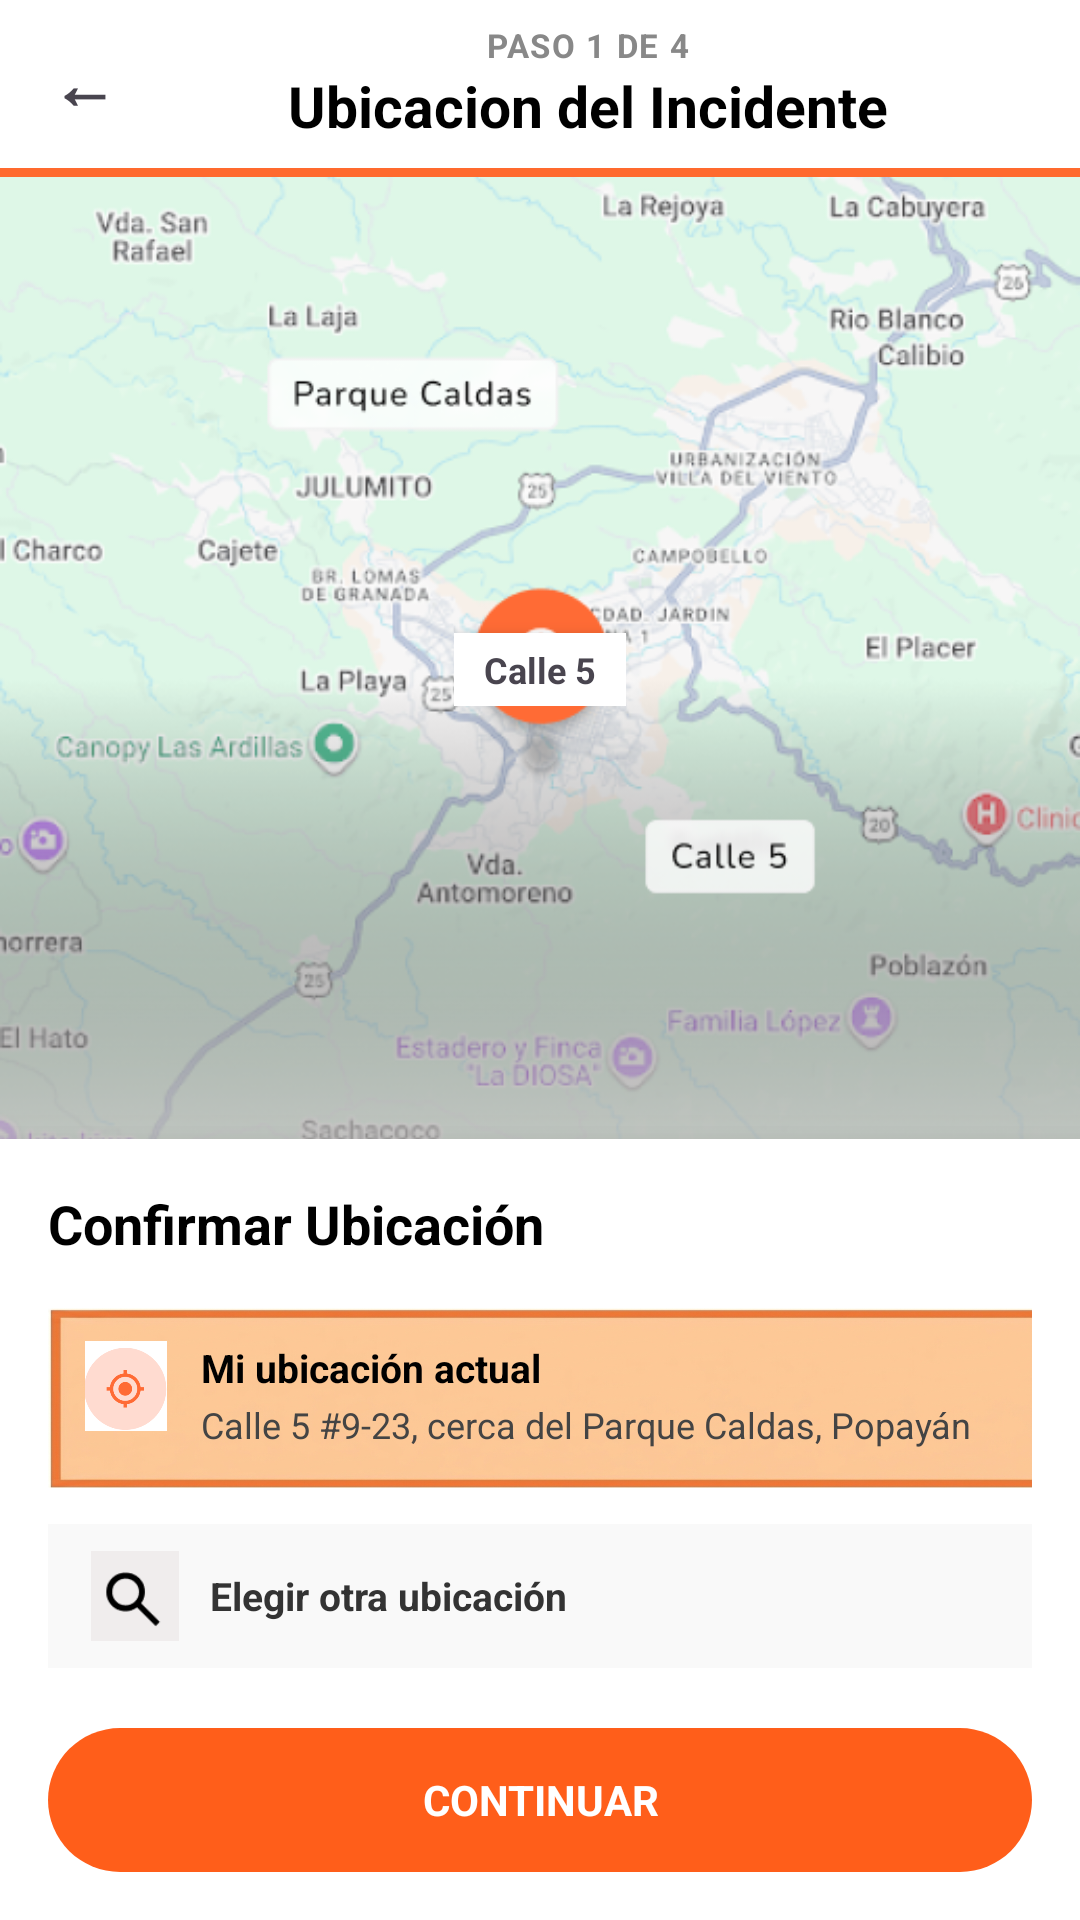

Reconstruct the res/layout file that produces this screen, plus the resources it refers to.
<!-- AndroidManifest.xml: application theme Theme.SSIGAM -->
<!-- res/layout/activity_ubicacion_incidente.xml -->
<?xml version="1.0" encoding="utf-8"?>
<LinearLayout
    xmlns:android="http://schemas.android.com/apk/res/android"
    android:id="@+id/layoutRoot"
    android:layout_width="match_parent"
    android:layout_height="match_parent"
    android:orientation="vertical"
    android:background="#FFFFFF">

    <LinearLayout
        android:id="@+id/layoutHeader"
        android:layout_width="match_parent"
        android:layout_height="56dp"
        android:orientation="horizontal"
        android:gravity="center_vertical"
        android:paddingLeft="12dp"
        android:paddingRight="12dp"
        android:background="#FFFFFF">

        <TextView
            android:id="@+id/btnBack"
            android:layout_width="32dp"
            android:layout_height="32dp"
            android:text="←"
            android:textSize="22sp"
            android:textStyle="bold"
            android:gravity="center" />

        <LinearLayout
            android:id="@+id/layoutTituloHeader"
            android:layout_width="0dp"
            android:layout_height="wrap_content"
            android:layout_weight="1"
            android:orientation="vertical"
            android:gravity="center">

            <TextView
                android:id="@+id/txtPaso"
                android:layout_width="wrap_content"
                android:layout_height="wrap_content"
                android:text="PASO 1 DE 4"
                android:textSize="11sp"
                android:textColor="#888888"
                android:letterSpacing="0.05"
                android:textStyle="bold" />

            <TextView
                android:id="@+id/txtTituloUbicacion"
                android:layout_width="wrap_content"
                android:layout_height="wrap_content"
                android:text="Ubicacion del Incidente"
                android:textSize="19sp"
                android:textStyle="bold"
                android:textColor="#000000" />

        </LinearLayout>

    </LinearLayout>

    <View
        android:id="@+id/viewLineaNaranja"
        android:layout_width="match_parent"
        android:layout_height="3dp"
        android:background="#FF6A2E" />

    <FrameLayout
        android:id="@+id/layoutMapaContenedor"
        android:layout_width="match_parent"
        android:layout_height="0dp"
        android:layout_weight="1"
        android:background="#E5E3DF">

        <ImageView
            android:id="@+id/imgMapa"
            android:layout_width="match_parent"
            android:layout_height="match_parent"
            android:src="@drawable/mapa"
            android:scaleType="centerCrop" />

        <LinearLayout
            android:id="@+id/layoutPinCentro"
            android:layout_width="wrap_content"
            android:layout_height="wrap_content"
            android:layout_gravity="center"
            android:orientation="vertical"
            android:gravity="center">

            <TextView
                android:id="@+id/txtLabelCalle5"
                android:layout_width="wrap_content"
                android:layout_height="wrap_content"
                android:layout_marginTop="8dp"
                android:background="#FFFFFF"
                android:paddingLeft="10dp"
                android:paddingRight="10dp"
                android:paddingTop="4dp"
                android:paddingBottom="4dp"
                android:elevation="4dp"
                android:text="Calle 5"
                android:textSize="12sp"
                android:textStyle="bold" />

        </LinearLayout>

    </FrameLayout>

    <LinearLayout
        android:id="@+id/layoutBottomSheet"
        android:layout_width="match_parent"
        android:layout_height="wrap_content"
        android:orientation="vertical"
        android:background="#FFFFFF"
        android:padding="16dp"
        android:elevation="12dp">

        <TextView
            android:id="@+id/txtConfirmarUbicacion"
            android:layout_width="match_parent"
            android:layout_height="wrap_content"
            android:text="Confirmar Ubicación"
            android:textSize="18sp"
            android:textStyle="bold"
            android:textColor="#000000" />

        <LinearLayout
            android:id="@+id/layoutCardUbicacionActual"
            android:layout_width="380dp"
            android:layout_height="60dp"
            android:layout_marginTop="16dp"
            android:orientation="horizontal"
            android:background="@drawable/cuadronaranja"
            android:padding="11dp">

            <ImageView
                android:id="@+id/imgUbicacionActual"
                android:layout_width="30dp"
                android:layout_height="30dp"
                android:src="@drawable/ubicacion" />

            <LinearLayout
                android:id="@+id/layoutTextoUbicacionActual"
                android:layout_width="match_parent"
                android:layout_height="wrap_content"
                android:layout_marginLeft="10dp"
                android:orientation="vertical">

                <TextView
                    android:id="@+id/txtMiUbicacionActual"
                    android:layout_width="wrap_content"
                    android:layout_height="wrap_content"
                    android:text="Mi ubicación actual"
                    android:textSize="13sp"
                    android:textStyle="bold"
                    android:textColor="#000000" />

                <TextView
                    android:id="@+id/txtDireccionActual"
                    android:layout_width="match_parent"
                    android:layout_height="wrap_content"
                    android:layout_marginTop="2dp"
                    android:text="Calle 5 #9-23, cerca del Parque Caldas, Popayán"
                    android:textSize="12sp"
                    android:textColor="#444444" />

            </LinearLayout>

        </LinearLayout>
        <LinearLayout
            android:id="@+id/btnElegirOtraUbicacion"
            android:layout_width="match_parent"
            android:layout_height="48dp"
            android:layout_marginTop="12dp"
            android:orientation="horizontal"
            android:gravity="center_vertical"
            android:background="#F9F9F9"
            android:paddingLeft="14dp"
            android:paddingRight="14dp">

            <ImageView
                android:id="@+id/imgbusqueda"
                android:layout_width="30dp"
                android:layout_height="30dp"
                android:src="@drawable/busqueda" />


            <TextView
                android:id="@+id/txtElegirOtraUbicacion"
                android:layout_width="wrap_content"
                android:layout_height="wrap_content"
                android:layout_marginLeft="10dp"
                android:text="Elegir otra ubicación"
                android:textSize="13sp"
                android:textColor="#333333"
                android:textStyle="bold" />

        </LinearLayout>
        <TextView
            android:id="@+id/btnContinuar"
            android:layout_width="match_parent"
            android:layout_height="48dp"
            android:layout_marginTop="20dp"
            android:gravity="center"
            android:background="@drawable/btn_redondo"
            android:text="CONTINUAR"
            android:textSize="14sp"
            android:textStyle="bold"
            android:textColor="#FFFFFF" />

    </LinearLayout>

</LinearLayout>
<!-- resources referenced by this layout -->
<resources>
  <!-- drawable btn_redondo (drawable) -->
  <?xml version="1.0" encoding="utf-8"?>
  <shape xmlns:android="http://schemas.android.com/apk/res/android">
      <solid android:color="#FF5E1A"/>
      <corners android:radius="25dp"/>
  </shape>
  <!-- drawable busqueda: png bitmap (drawable, 934 bytes) -->
  <!-- drawable cuadronaranja: png bitmap (drawable, 512635 bytes) -->
  <!-- drawable mapa: png bitmap (drawable, 276414 bytes) -->
  <!-- drawable ubicacion: png bitmap (drawable, 4097 bytes) -->
  <style name="Theme.SSIGAM" parent="Base.Theme.SSIGAM" />
  <style name="Base.Theme.SSIGAM" parent="Theme.Material3.DayNight.NoActionBar">
          
          
      </style>
</resources>
